Run: headless pygame with SDL's dummy video driver; simulated clock (each Clock.tick advances the game by its frame time, no real sleeping); random seed 0; keys injected as events and as key.get_pressed() state; mouse plan: one left click at the window centre at the start of phase 2, then a move to the lower-right quarter at the start of phase 3.
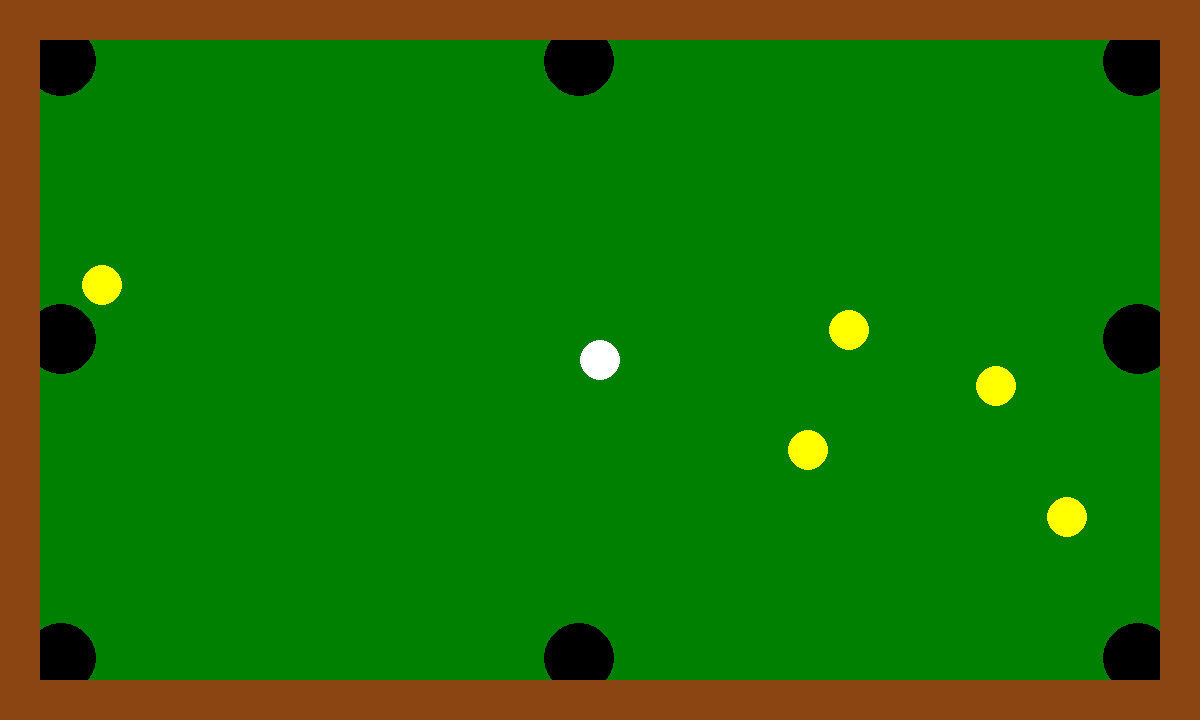
Frame 1 of 4 · flips 1–60 · no input
Frame 2 of 4 · flips 61–180 · clicked the window centre · tapped SPACE, RETURN · held RIGHT (→), D · screen unchanged from frame 1, image omitted
Frame 3 of 4 · flips 181–300 · moved the mouse to the lower-right quarter · held DOWN (↓), S · screen unchanged from frame 2, image omitted
Frame 4 of 4 · flips 301–420 · held LEFT (←), A, UP (↑), W · screen unchanged from frame 3, image omitted

The pygame program that drew these frames:

import pygame
import math
import random

# Window dimensions
WIDTH, HEIGHT = 1200, 720

# Colors
WHITE = (255, 255, 255)
GREEN = (0, 128, 0)
RED = (255, 0, 0)
YELLOW = (255, 255, 0)
BLACK = (0, 0, 0)
BROWN = (139, 69, 19)

# Ball properties
BALL_RADIUS = 20
CUE_BALL_COLOR = WHITE
OBJECT_BALL_COLOR = YELLOW

# Physics constants
RESTITUTION = 0.985
CUSHION_FRICTION = 0.8

# Pocket locations
POCKETS = [
    [61, 61],
    [61, 339.5],
    [61, 658],
    [579.75, 61],
    [579.75, 658],
    [1138.5, 61],
    [1138.5, 339.5],
    [1138.5, 658]
]

RAIL_WIDTH = 40

# Game status flag
GAME_OVER = False

class Ball:
    def __init__(self, x, y, color):
        """
        Initializes a Ball object.

        Args:
            x (float): Initial x-coordinate.
            y (float): Initial y-coordinate.
            color (tuple): RGB color of the ball.
        """
        self.x = x
        self.y = y
        self.color = color
        self.velocity_x = 0
        self.velocity_y = 0
        self.potted = False

    def move(self):
        """
        Updates the ball's position based on its current velocity.
        Applies friction to gradually reduce the velocity.
        """
        self.x += self.velocity_x
        self.y += self.velocity_y

        self.velocity_x *= RESTITUTION
        self.velocity_y *= RESTITUTION

    def collide_with_ball(self, other_ball):
        """
        Handles elastic collision response between this ball and another ball.
        Uses vector projection to compute normal and tangential velocity components,
        then swaps normal components to simulate elastic collision.

        Physics:
            - Resolve velocities into normal and tangent directions.
            - Swap normal components for elastic collision.
            - Recombine to get resultant velocities.
            - Apply overlap correction to prevent balls sticking to each other.
        """
        dx = self.x - other_ball.x
        dy = self.y - other_ball.y
        distance = math.sqrt(dx**2 + dy**2)

        if distance < 2 * BALL_RADIUS:
            normal_x = dx / distance
            normal_y = dy / distance
            tangent_x = -normal_y
            tangent_y = normal_x

            v1n = self.velocity_x * normal_x + self.velocity_y * normal_y
            v1t = self.velocity_x * tangent_x + self.velocity_y * tangent_y

            v2n = other_ball.velocity_x * normal_x + other_ball.velocity_y * normal_y
            v2t = other_ball.velocity_x * tangent_x + other_ball.velocity_y * tangent_y

            v1n, v2n = v2n, v1n

            self.velocity_x = v1n * normal_x + v1t * tangent_x
            self.velocity_y = v1n * normal_y + v1t * tangent_y

            other_ball.velocity_x = v2n * normal_x + v2t * tangent_x
            other_ball.velocity_y = v2n * normal_y + v2t * tangent_y

            overlap = 2 * BALL_RADIUS - distance
            correction_x = normal_x * overlap / 2
            correction_y = normal_y * overlap / 2

            self.x += correction_x
            self.y += correction_y
            other_ball.x -= correction_x
            other_ball.y -= correction_y


    def collide_with_cushion(self):
        """
        Detects and responds to collisions with table boundaries.
        Reverses and reduces velocity using cushion friction.

        Physics:
            - Invert velocity on collision.
            - Clamp position to inside the play area.
        """
        if self.x - BALL_RADIUS < 40 or self.x + BALL_RADIUS > WIDTH - 40:
            self.velocity_x = -self.velocity_x * CUSHION_FRICTION
        if self.y - BALL_RADIUS < 40 or self.y + BALL_RADIUS > HEIGHT - 40:
            self.velocity_y = -self.velocity_y * CUSHION_FRICTION

        if self.x - BALL_RADIUS < 40:
            self.x = BALL_RADIUS + 40
        elif self.x + BALL_RADIUS > WIDTH - 40:
            self.x = WIDTH - BALL_RADIUS - 40
        if self.y - BALL_RADIUS < 40:
            self.y = BALL_RADIUS + 40
        elif self.y + BALL_RADIUS > HEIGHT - 40:
            self.y = HEIGHT - BALL_RADIUS - 40


    def fall_in_pocket(self):
        """
        Checks whether the ball has entered a pocket based on distance.

        If a yellow object ball falls in, it is marked as potted.
        If the cue ball falls in, the game is marked over.
        """
        for pocket_location in POCKETS:
            if math.hypot(self.x - pocket_location[0], self.y - pocket_location[1]) < 35:
                if self.color == YELLOW:
                    self.potted = True
                elif self.color == CUE_BALL_COLOR:
                    global GAME_OVER
                    GAME_OVER = True


def main():
    pygame.init()
    screen = pygame.display.set_mode((WIDTH, HEIGHT))
    pygame.display.set_caption("Pool Table Game")
    clock = pygame.time.Clock()

    # Background is a solid color
    background = pygame.Surface((WIDTH, HEIGHT))
    background.fill(GREEN)

    # Draw pockets
    for pocket in POCKETS:
        pygame.draw.circle(background, BLACK, pocket, 35)

    # Draw rails
    pygame.draw.rect(background, BROWN, (0, 0, WIDTH, RAIL_WIDTH))
    pygame.draw.rect(background, BROWN, (0, HEIGHT - RAIL_WIDTH, WIDTH, RAIL_WIDTH))
    pygame.draw.rect(background, BROWN, (0, 0, RAIL_WIDTH, HEIGHT))
    pygame.draw.rect(background, BROWN, (WIDTH - RAIL_WIDTH, 0, RAIL_WIDTH, HEIGHT))


    object_ball_count = 5
    potted_ball_count = 0
    cue_ball = Ball(WIDTH // 2, HEIGHT // 2, CUE_BALL_COLOR)
    object_balls = [Ball(random.randint(BALL_RADIUS, WIDTH - BALL_RADIUS), random.randint(BALL_RADIUS, HEIGHT - BALL_RADIUS), OBJECT_BALL_COLOR) for _ in range(object_ball_count)]
    
    # Track which balls have been counted as potted
    counted_potted_balls = [False] * object_ball_count

    aiming = False # True when the player is aiming
    aim_start_pos = None # Starting location for hit drag

    running = True
    while running:
        for event in pygame.event.get():
            if event.type == pygame.QUIT:
                running = False
            elif event.type == pygame.MOUSEBUTTONDOWN:
                aiming = True
                aim_start_pos = event.pos
            elif event.type == pygame.MOUSEBUTTONUP:
                aiming = False
                if aim_start_pos:
                    # Impart initial velocity to cue ball when hit
                    aim_end_pos = event.pos
                    cue_ball.velocity_x = (aim_start_pos[0] - aim_end_pos[0]) / 10
                    cue_ball.velocity_y = (aim_start_pos[1] - aim_end_pos[1]) / 10
                    aim_start_pos = None

        if GAME_OVER == False and potted_ball_count < object_ball_count:
            screen.blit(background, (0, 0))

            # Update cue ball position, checking for collisions
            cue_ball.move()
            cue_ball.collide_with_cushion()
            cue_ball.fall_in_pocket()

            # Update object balls if the game is ongoing, checking for collisions
            for i, object_ball in enumerate(object_balls):
                if object_ball.potted == False:
                    object_ball.move()
                    object_ball.collide_with_cushion()
                    object_ball.fall_in_pocket()
                    cue_ball.collide_with_ball(object_ball)
                    for other_object_ball in object_balls:
                        if object_ball != other_object_ball:
                            object_ball.collide_with_ball(other_object_ball)
                else:
                    # Move potted balls off screen to hide them
                    object_ball.x = object_ball.y = -100
                    # Only increment the count once per ball
                    if not counted_potted_balls[i]:
                        potted_ball_count += 1
                        counted_potted_balls[i] = True


        else:
            font = pygame.font.Font(None, 50)
            game_over_text = font.render("GAME OVER", True, RED)
            screen.blit(game_over_text,
                        (WIDTH / 2 - game_over_text.get_width() / 2, HEIGHT / 2 - game_over_text.get_height() / 2)
                        )

        # Draw cue and yellow balls
        pygame.draw.circle(screen, cue_ball.color, (int(cue_ball.x), int(cue_ball.y)), BALL_RADIUS)
        for object_ball in object_balls:
            pygame.draw.circle(screen, object_ball.color, (int(object_ball.x), int(object_ball.y)), BALL_RADIUS)

        # Draw aiming line
        if aiming and aim_start_pos and not GAME_OVER:
            mouse_x, mouse_y = pygame.mouse.get_pos()
            delta_x = aim_start_pos[0] - mouse_x
            delta_y = aim_start_pos[1] - mouse_y
            end_pos = (aim_start_pos[0] + delta_x, aim_start_pos[1] + delta_y)
            pygame.draw.line(screen, RED, aim_start_pos, end_pos, 2)

        pygame.display.flip()
        clock.tick(60)

    pygame.quit()

if __name__ == "__main__":
    main()
